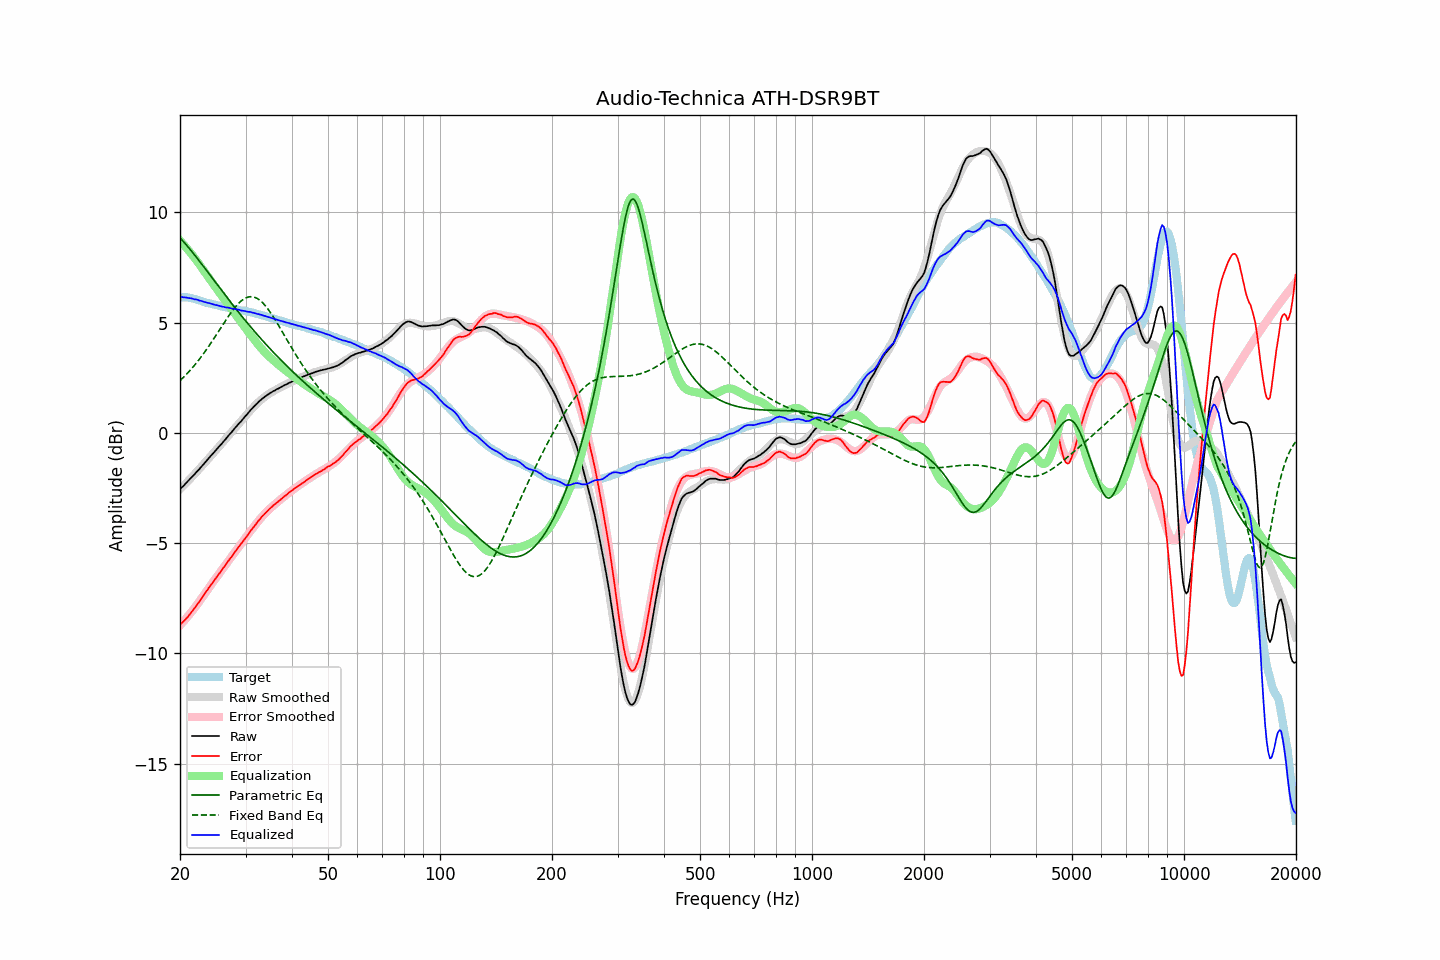

Source data for this figure (header and first rows):
frequency, raw, error, smoothed, error_smoothed, equalization, parametric_eq, fixed_band_eq, equalized_raw, equalized_smoothed, target
20.00, -2.55, -8.70, -2.55, -8.73, 8.73, 8.85, 2.37, 6.17, 6.17, 6.15
20.20, -2.47, -8.62, -2.48, -8.65, 8.65, 8.77, 2.44, 6.17, 6.17, 6.15
20.40, -2.41, -8.56, -2.41, -8.56, 8.56, 8.69, 2.51, 6.15, 6.16, 6.15
20.61, -2.34, -8.48, -2.33, -8.48, 8.48, 8.61, 2.58, 6.14, 6.15, 6.15
20.81, -2.25, -8.40, -2.26, -8.39, 8.39, 8.52, 2.66, 6.14, 6.14, 6.15
21.02, -2.18, -8.33, -2.18, -8.31, 8.31, 8.44, 2.74, 6.12, 6.12, 6.15
21.23, -2.10, -8.23, -2.11, -8.22, 8.22, 8.35, 2.82, 6.11, 6.11, 6.13
21.44, -2.02, -8.14, -2.03, -8.13, 8.13, 8.26, 2.90, 6.10, 6.10, 6.12
21.66, -1.95, -8.05, -1.95, -8.04, 8.04, 8.17, 2.98, 6.08, 6.08, 6.10
21.87, -1.88, -7.96, -1.87, -7.94, 7.94, 8.08, 3.07, 6.06, 6.07, 6.08
22.09, -1.79, -7.86, -1.79, -7.85, 7.85, 7.99, 3.16, 6.05, 6.05, 6.07
22.31, -1.71, -7.75, -1.72, -7.75, 7.75, 7.89, 3.25, 6.04, 6.04, 6.03
22.54, -1.65, -7.66, -1.63, -7.65, 7.65, 7.80, 3.34, 6.00, 6.01, 6.01
22.76, -1.55, -7.55, -1.55, -7.55, 7.55, 7.70, 3.43, 5.99, 5.99, 5.99
22.99, -1.47, -7.44, -1.47, -7.44, 7.44, 7.61, 3.53, 5.97, 5.97, 5.96
23.22, -1.39, -7.33, -1.39, -7.34, 7.34, 7.51, 3.63, 5.94, 5.95, 5.93
23.45, -1.30, -7.21, -1.31, -7.23, 7.23, 7.42, 3.73, 5.93, 5.93, 5.91
23.69, -1.23, -7.13, -1.22, -7.13, 7.13, 7.32, 3.84, 5.90, 5.90, 5.90
23.92, -1.13, -7.01, -1.14, -7.03, 7.03, 7.22, 3.94, 5.89, 5.88, 5.88
24.16, -1.05, -6.92, -1.06, -6.92, 6.92, 7.13, 4.05, 5.87, 5.86, 5.87
24.40, -0.97, -6.82, -0.98, -6.82, 6.82, 7.03, 4.16, 5.85, 5.84, 5.85
24.65, -0.89, -6.72, -0.89, -6.72, 6.72, 6.93, 4.27, 5.82, 5.82, 5.83
24.89, -0.81, -6.62, -0.81, -6.62, 6.62, 6.84, 4.38, 5.80, 5.81, 5.81
25.14, -0.72, -6.52, -0.73, -6.52, 6.52, 6.74, 4.50, 5.79, 5.79, 5.80
25.39, -0.64, -6.42, -0.64, -6.42, 6.42, 6.64, 4.61, 5.77, 5.77, 5.77
25.65, -0.56, -6.33, -0.56, -6.32, 6.32, 6.55, 4.72, 5.75, 5.76, 5.76
25.91, -0.49, -6.22, -0.48, -6.22, 6.22, 6.45, 4.84, 5.73, 5.74, 5.73
26.16, -0.39, -6.11, -0.39, -6.12, 6.12, 6.36, 4.95, 5.72, 5.73, 5.72
26.43, -0.32, -6.02, -0.31, -6.02, 6.02, 6.26, 5.06, 5.70, 5.71, 5.71
26.69, -0.22, -5.91, -0.22, -5.92, 5.92, 6.17, 5.17, 5.69, 5.69, 5.69
26.96, -0.13, -5.81, -0.14, -5.81, 5.81, 6.07, 5.28, 5.68, 5.68, 5.68
27.23, -0.05, -5.71, -0.05, -5.72, 5.72, 5.98, 5.38, 5.67, 5.66, 5.67
27.50, 0.03, -5.63, 0.03, -5.62, 5.62, 5.88, 5.48, 5.64, 5.65, 5.65
27.77, 0.12, -5.52, 0.12, -5.52, 5.52, 5.79, 5.58, 5.64, 5.63, 5.63
28.05, 0.21, -5.41, 0.20, -5.42, 5.42, 5.70, 5.67, 5.63, 5.62, 5.62
28.33, 0.29, -5.31, 0.29, -5.32, 5.32, 5.61, 5.76, 5.61, 5.61, 5.60
28.62, 0.37, -5.21, 0.37, -5.22, 5.22, 5.51, 5.84, 5.60, 5.59, 5.59
28.90, 0.46, -5.12, 0.46, -5.12, 5.12, 5.42, 5.92, 5.58, 5.58, 5.58
29.19, 0.53, -5.03, 0.54, -5.03, 5.03, 5.33, 5.98, 5.55, 5.56, 5.55
29.48, 0.62, -4.94, 0.62, -4.93, 4.93, 5.24, 6.04, 5.54, 5.55, 5.55
29.78, 0.71, -4.84, 0.71, -4.83, 4.83, 5.15, 6.09, 5.53, 5.54, 5.54
30.08, 0.78, -4.74, 0.79, -4.73, 4.73, 5.07, 6.13, 5.52, 5.52, 5.53
30.38, 0.86, -4.64, 0.87, -4.63, 4.63, 4.98, 6.15, 5.50, 5.51, 5.51
30.68, 0.96, -4.54, 0.96, -4.53, 4.53, 4.89, 6.17, 5.49, 5.49, 5.49
30.99, 1.05, -4.43, 1.04, -4.44, 4.44, 4.80, 6.18, 5.48, 5.47, 5.47
31.30, 1.12, -4.34, 1.11, -4.34, 4.34, 4.72, 6.18, 5.46, 5.46, 5.46
31.61, 1.20, -4.25, 1.19, -4.25, 4.25, 4.63, 6.16, 5.44, 5.44, 5.45
31.93, 1.27, -4.16, 1.27, -4.15, 4.15, 4.55, 6.14, 5.42, 5.42, 5.42
32.24, 1.34, -4.05, 1.34, -4.06, 4.06, 4.47, 6.10, 5.40, 5.40, 5.39
32.57, 1.42, -3.96, 1.41, -3.97, 3.97, 4.38, 6.05, 5.39, 5.38, 5.38
32.89, 1.48, -3.89, 1.47, -3.89, 3.89, 4.30, 6.00, 5.36, 5.36, 5.37
33.22, 1.55, -3.79, 1.54, -3.80, 3.80, 4.22, 5.93, 5.35, 5.34, 5.33
33.55, 1.60, -3.72, 1.60, -3.72, 3.72, 4.14, 5.86, 5.32, 5.32, 5.32
33.89, 1.66, -3.64, 1.65, -3.64, 3.64, 4.06, 5.78, 5.30, 5.30, 5.30
34.23, 1.71, -3.57, 1.70, -3.57, 3.57, 3.98, 5.69, 5.28, 5.27, 5.27
34.57, 1.76, -3.49, 1.75, -3.50, 3.50, 3.90, 5.59, 5.25, 5.25, 5.25
34.92, 1.81, -3.42, 1.80, -3.43, 3.43, 3.82, 5.49, 5.23, 5.23, 5.23
35.27, 1.85, -3.37, 1.85, -3.36, 3.36, 3.74, 5.38, 5.21, 5.21, 5.21
35.62, 1.90, -3.29, 1.89, -3.30, 3.30, 3.66, 5.27, 5.19, 5.19, 5.19
35.97, 1.93, -3.24, 1.93, -3.23, 3.23, 3.59, 5.15, 5.16, 5.17, 5.16
... 635 more rows
